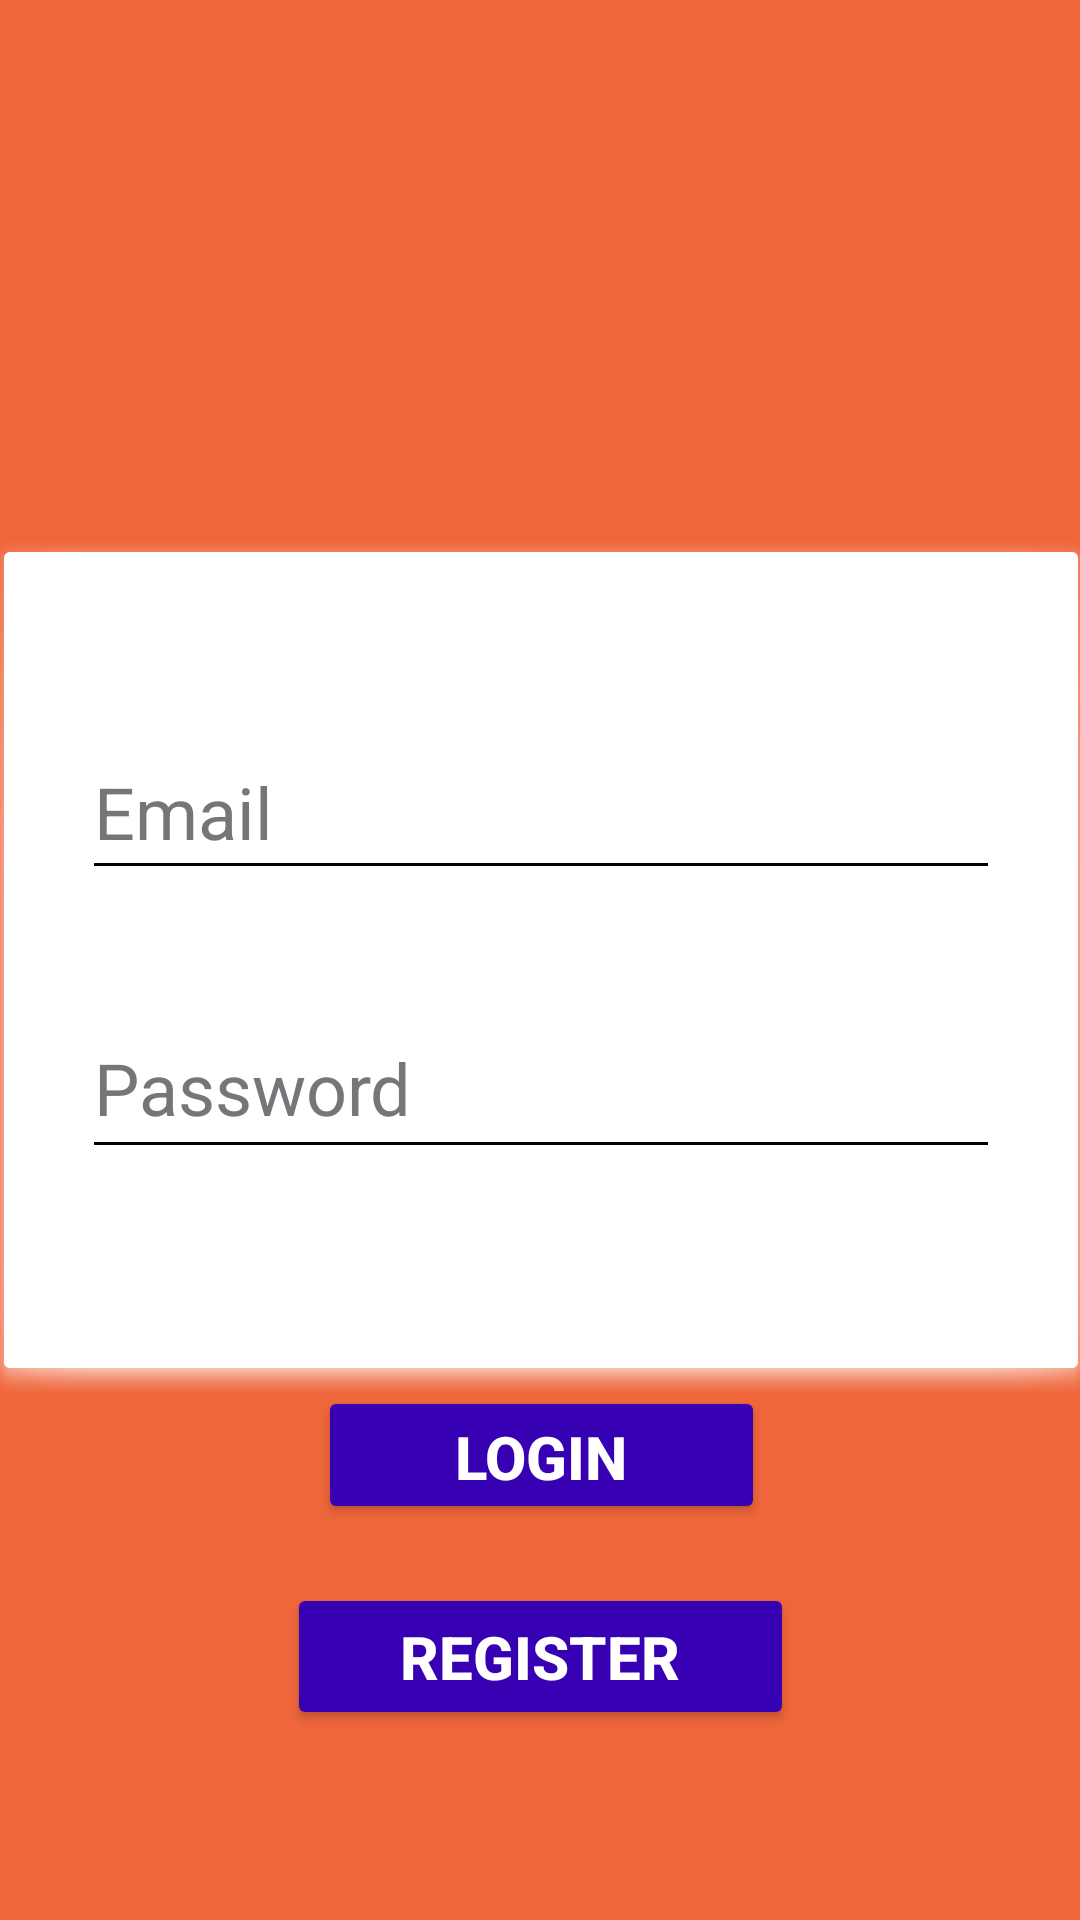

Here is an Android app screen rendered from its layout file. Give the layout XML and the strings, colors and styles it references.
<!-- AndroidManifest.xml: application theme Theme.LaCAM -->
<!-- res/layout/login.xml -->
<?xml version="1.0" encoding="utf-8"?>
<androidx.constraintlayout.widget.ConstraintLayout xmlns:android="http://schemas.android.com/apk/res/android"
    xmlns:app="http://schemas.android.com/apk/res-auto"
    xmlns:tools="http://schemas.android.com/tools"
    android:id="@+id/login"
    android:layout_width="match_parent"
    android:layout_height="match_parent"
    android:background="#EF663B">

    <Button
        android:id="@+id/Login"
        android:layout_width="149dp"
        android:layout_height="46dp"
        android:backgroundTint="@color/design_default_color_primary_dark"
        android:freezesText="true"
        android:onClick="abrirMain"
        android:text="LOGIN"
        android:textColor="@color/white"
        android:textSize="20sp"
        android:textStyle="bold"
        app:layout_constraintBottom_toBottomOf="parent"
        app:layout_constraintEnd_toEndOf="parent"
        app:layout_constraintHorizontal_bias="0.503"
        app:layout_constraintStart_toStartOf="parent"
        app:layout_constraintTop_toTopOf="parent"
        app:layout_constraintVertical_bias="0.778" />

    <Button
        android:id="@+id/login"
        android:layout_width="169dp"
        android:layout_height="49dp"
        android:backgroundTint="@color/design_default_color_primary_dark"
        android:freezesText="true"
        android:onClick="abrirMain"
        android:text="REGISTER"
        android:textColor="@color/white"
        android:textSize="20sp"
        android:textStyle="bold"
        app:layout_constraintBottom_toBottomOf="parent"
        app:layout_constraintEnd_toEndOf="parent"
        app:layout_constraintStart_toStartOf="parent"
        app:layout_constraintTop_toTopOf="parent"
        app:layout_constraintVertical_bias="0.893" />

    <ImageView
        android:id="@+id/imageView"
        android:layout_width="276dp"
        android:layout_height="245dp"
        app:layout_constraintBottom_toBottomOf="parent"
        app:layout_constraintEnd_toEndOf="parent"
        app:layout_constraintHorizontal_bias="0.496"
        app:layout_constraintStart_toStartOf="parent"
        app:layout_constraintTop_toTopOf="parent"
        app:layout_constraintVertical_bias="0.075"
        app:srcCompat="@drawable/login" />

    <androidx.constraintlayout.widget.ConstraintLayout
        android:layout_width="374dp"
        android:layout_height="288dp"
        android:background="@android:drawable/dialog_holo_dark_frame"
        android:backgroundTint="@color/white"
        app:layout_constraintBottom_toBottomOf="parent"
        app:layout_constraintEnd_toEndOf="parent"
        app:layout_constraintStart_toStartOf="parent"
        app:layout_constraintTop_toTopOf="parent">

        <EditText
            android:id="@+id/Email"
            android:layout_width="306dp"
            android:layout_height="55dp"
            android:backgroundTint="@color/black"
            android:ems="10"
            android:hint="Email"
            android:inputType="textEmailAddress"
            android:textColor="@color/black"
            android:textColorHint="@color/material_dynamic_neutral50"
            android:textSize="24sp"
            app:layout_constraintBottom_toBottomOf="parent"
            app:layout_constraintEnd_toEndOf="parent"
            app:layout_constraintStart_toStartOf="parent"
            app:layout_constraintTop_toTopOf="parent"
            app:layout_constraintVertical_bias="0.266" />

        <EditText
            android:id="@+id/editTextNumberPassword"
            android:layout_width="306dp"
            android:layout_height="57dp"
            android:backgroundTint="@color/black"
            android:ems="10"
            android:hint="Password"
            android:inputType="numberPassword"
            android:textColor="@color/black"
            android:textColorHint="@color/material_dynamic_neutral50"
            android:textSize="24sp"
            app:layout_constraintBottom_toBottomOf="parent"
            app:layout_constraintEnd_toEndOf="parent"
            app:layout_constraintStart_toStartOf="parent"
            app:layout_constraintTop_toTopOf="parent"
            app:layout_constraintVertical_bias="0.692" />
    </androidx.constraintlayout.widget.ConstraintLayout>

</androidx.constraintlayout.widget.ConstraintLayout>
<!-- resources referenced by this layout -->
<resources>
  <style name="Theme.LaCAM" parent="Base.Theme.LaCAM" />
  <style name="Base.Theme.LaCAM" parent="Theme.Material3.DayNight.NoActionBar">
          
          
      </style>
  <!-- not gathered from this repository: default colours our renderer supplied (Android Studio template values) -->
  <color name="black">#FF000000</color>
  <color name="white">#FFFFFFFF</color>
</resources>
